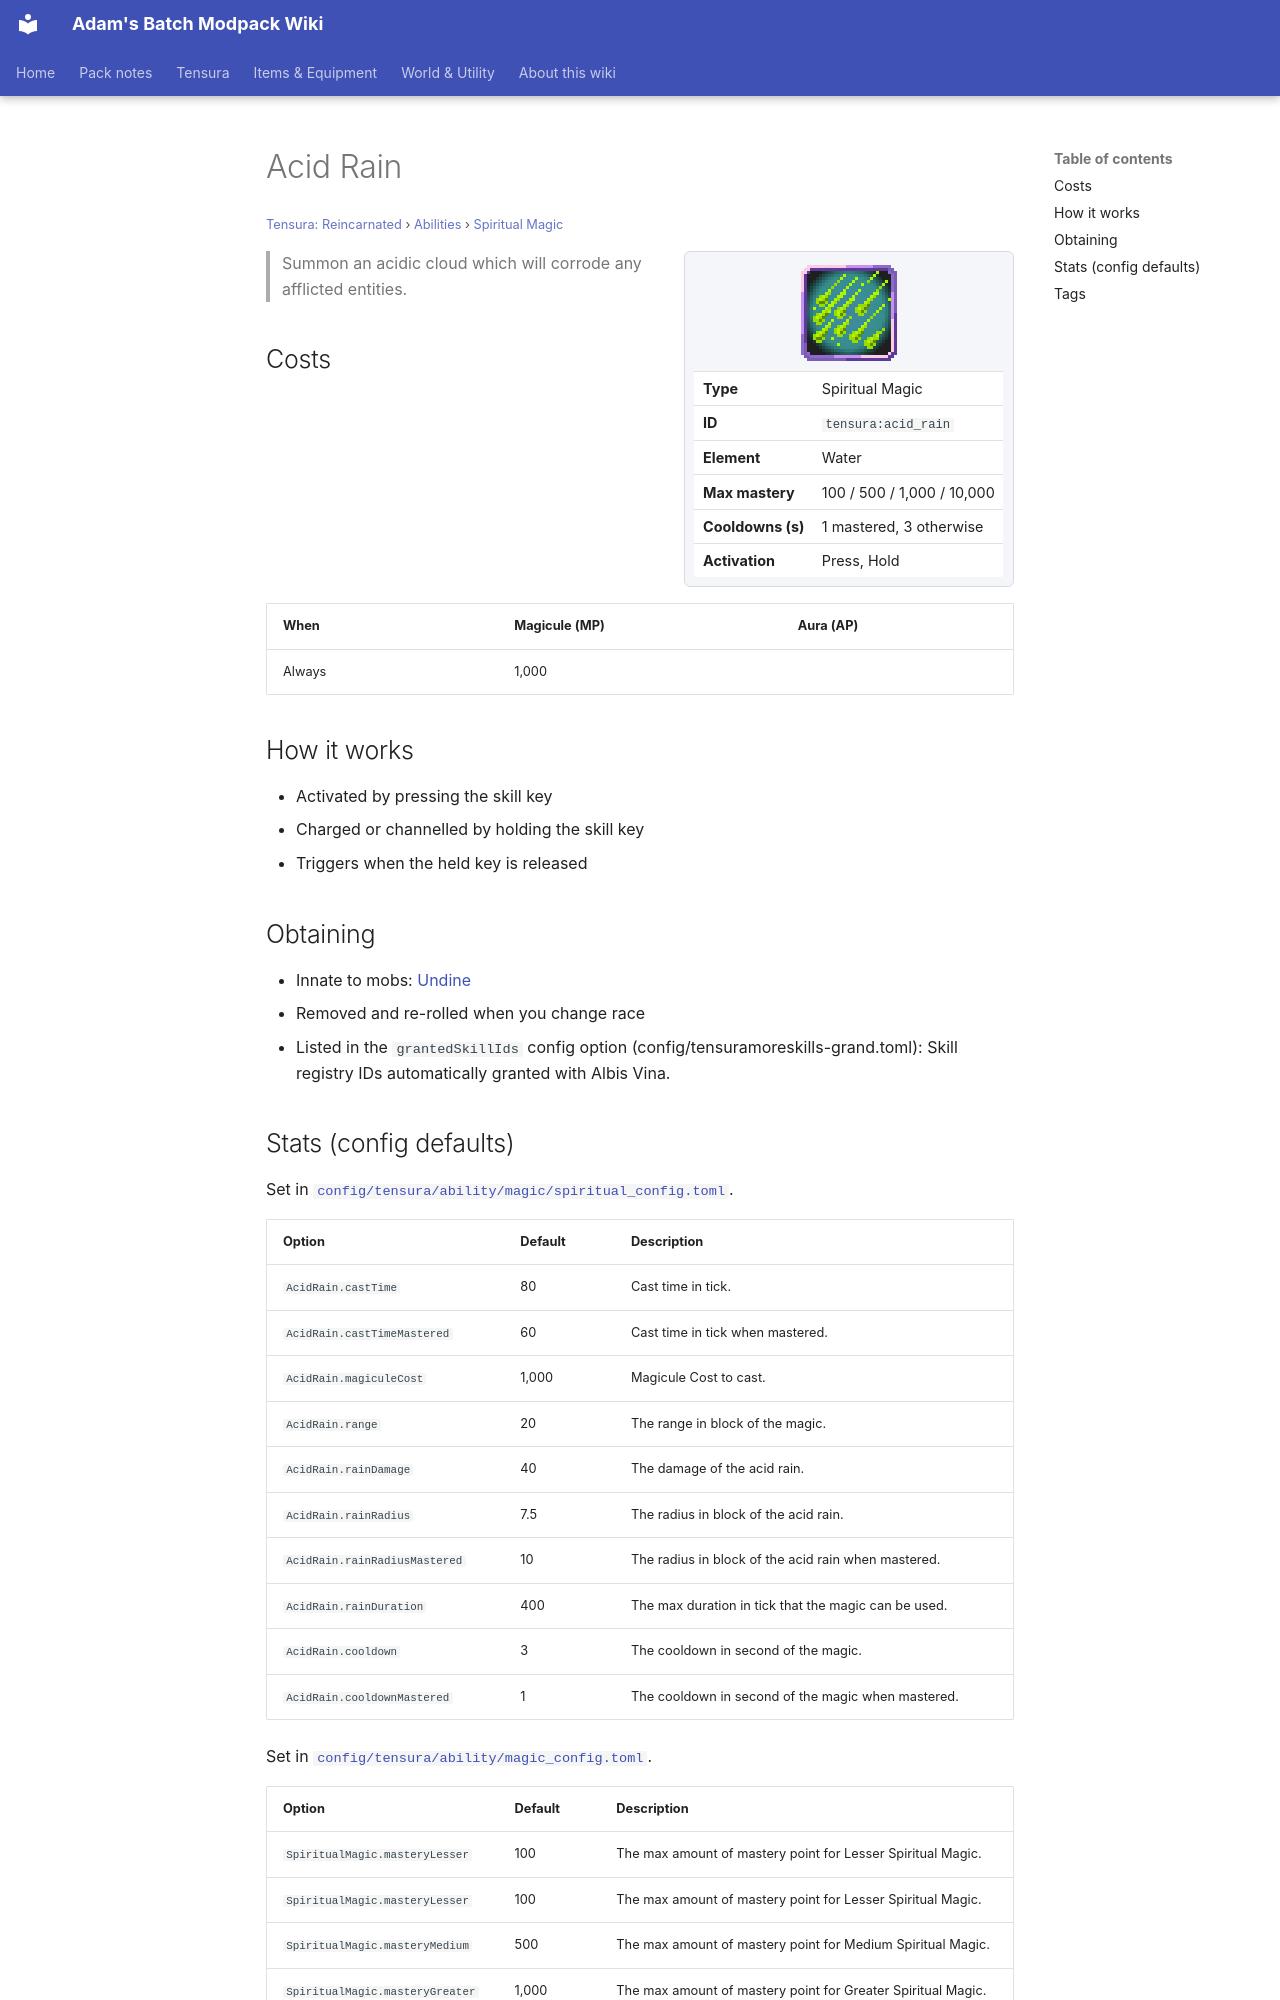

repository: Proteus-Nell/Adams-Batch-MC-Modpack-Wiki · page: tensura-reincarnated/abilities/spiritual-magic/acid-rain/index.html · generator: mkdocs

# Acid Rain

<small>[Tensura: Reincarnated](../../index.md) &rsaquo; [Abilities](../index.md) &rsaquo; [Spiritual Magic](index.md)</small>

<div class="infobox" markdown>

![Acid Rain](../../../assets/icons/tensura/skill/acid_rain.png)

| | |
|---|---|
| **Type** | Spiritual Magic |
| **ID** | `tensura:acid_rain` |
| **Element** | Water |
| **Max mastery** | 100 / 500 / 1,000 / 10,000 |
| **Cooldowns (s)** | 1 mastered, 3 otherwise |
| **Activation** | Press, Hold |

</div>

> Summon an acidic cloud which will corrode any afflicted entities.

## Costs

| When | Magicule (MP) | Aura (AP) |
|---|---|---|
| Always | 1,000 |  |

## How it works

- Activated by pressing the skill key
- Charged or channelled by holding the skill key
- Triggers when the held key is released

## Obtaining

- Innate to mobs: [Undine](../../mobs/undine.md)
- Removed and re-rolled when you change race
- Listed in the `grantedSkillIds` config option (config/tensuramoreskills-grand.toml): Skill registry IDs automatically granted with Albis Vina.
